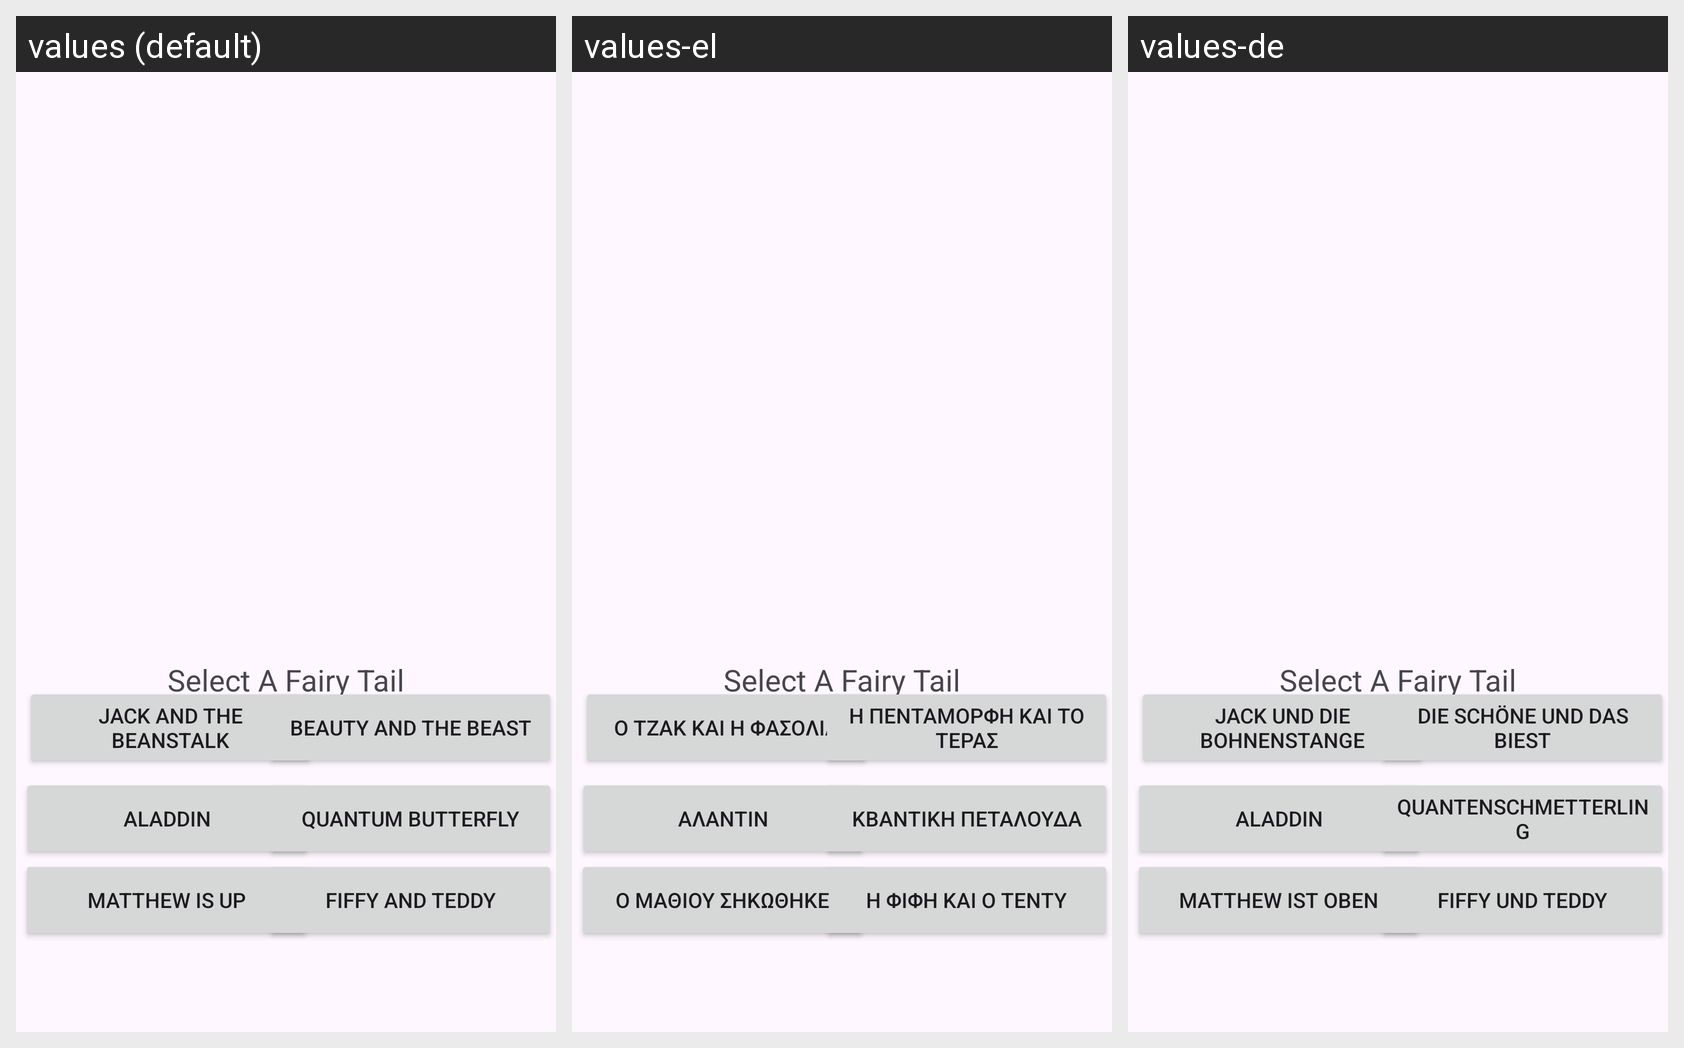

Locale-by-locale string values for the Android screen shown in this grid:
Android screen res/layout/activity_main1.xml rendered under 3 locales, left to right: values (default), values-el, values-de. Device: Nexus 5 (rendered at 1080×1920; each locale shown at half size, 540×960, under a caption strip naming it); theme Theme.Telikh_ergasia.
Strings drawn on this screen, with the default value and each locale's value (text and hints the layout hard-codes appear in the picture but are not listed):

fiffy
  values: Fiffy and Teddy
  values-el: Η Φίφη και ο Τέντυ
  values-de: Fiffy und Teddy

aladdin
  values: Aladdin
  values-el: Αλαντίν
  values-de: Aladdin

matthew
  values: Matthew is up
  values-el: Ο Μάθιου σηκώθηκε
  values-de: Matthew ist oben

jack
  values: Jack and the Beanstalk
  values-el: Ο Τζακ και η φασολιά
  values-de: Jack und die Bohnenstange

butterfly
  values: Quantum Butterfly
  values-el: κβαντική πεταλούδα
  values-de: Quantenschmetterling

beauty
  values: Beauty and the Beast
  values-el: Η Πεντάμορφη και το Τέρας
  values-de: Die Schöne und das Biest
